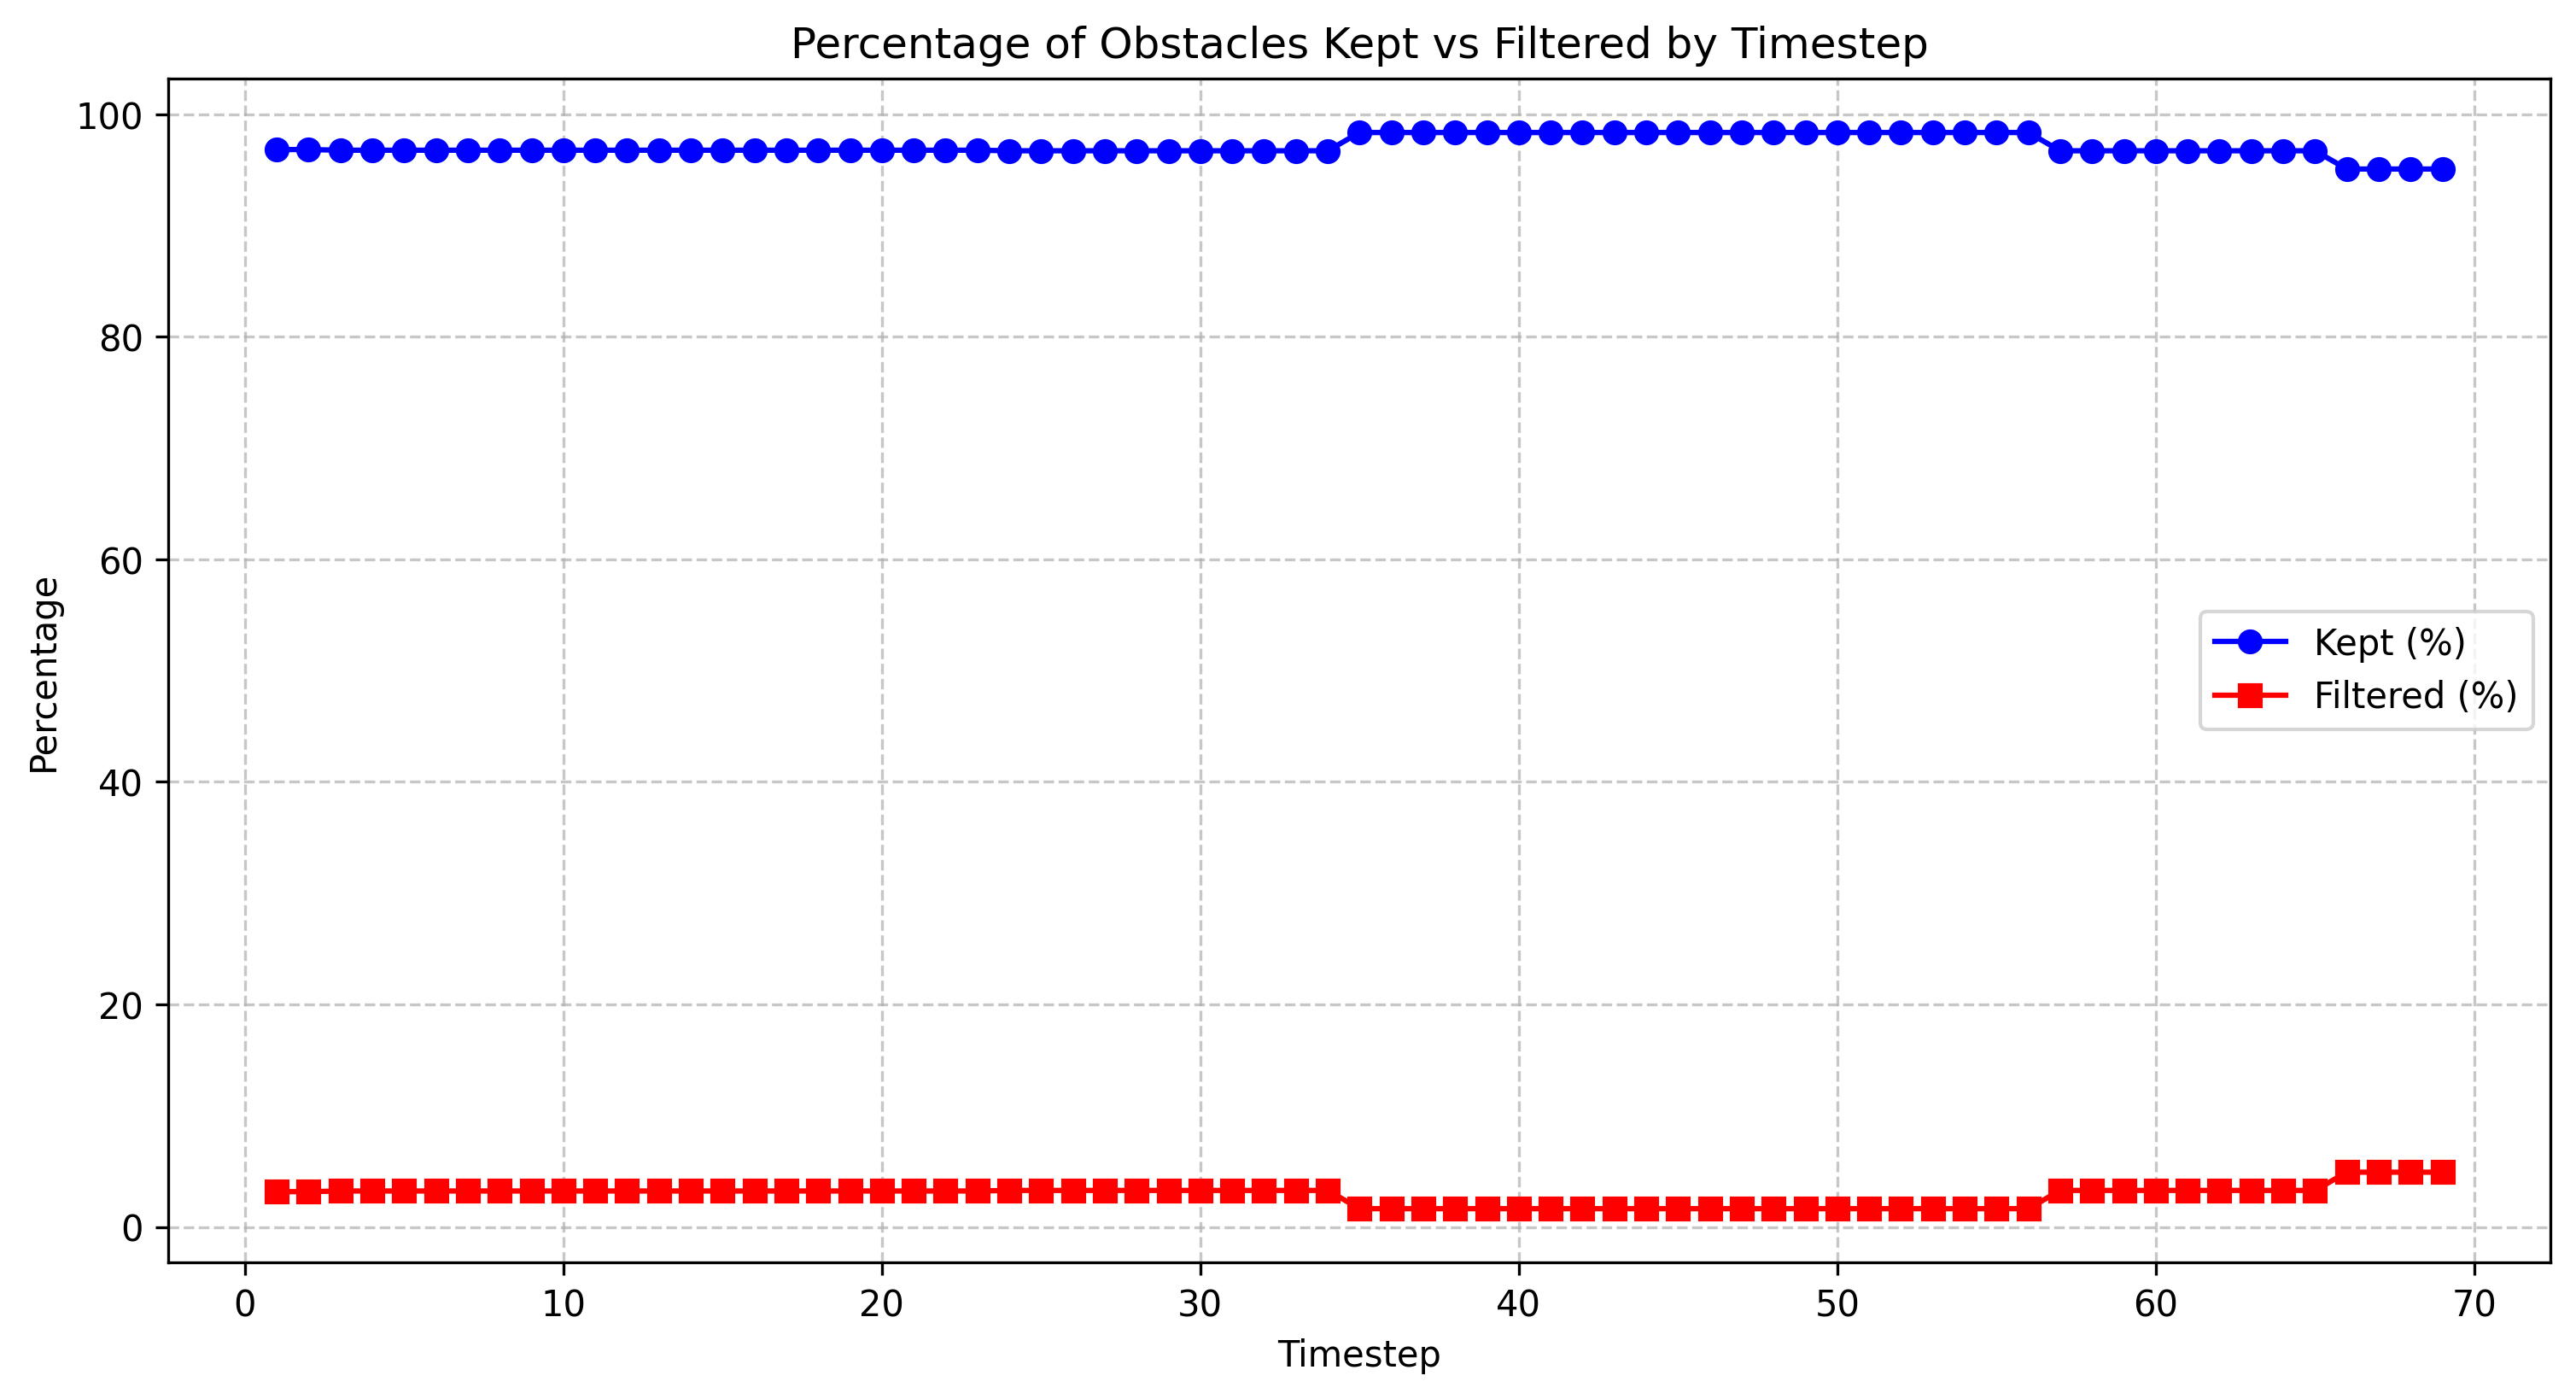

Data behind this chart, as committed beside it:
timestep, total_count, filtered_count, filtered_percentage, kept_percentage
1.0, 63, 2, 3.17, 96.83
2.0, 63, 2, 3.17, 96.83
3.0, 62, 2, 3.23, 96.77
4.0, 62, 2, 3.23, 96.77
5.0, 62, 2, 3.23, 96.77
6.0, 62, 2, 3.23, 96.77
7.0, 62, 2, 3.23, 96.77
8.0, 62, 2, 3.23, 96.77
9.0, 62, 2, 3.23, 96.77
10.0, 62, 2, 3.23, 96.77
11.0, 62, 2, 3.23, 96.77
12.0, 62, 2, 3.23, 96.77
13.0, 62, 2, 3.23, 96.77
14.0, 62, 2, 3.23, 96.77
15.0, 62, 2, 3.23, 96.77
16.0, 62, 2, 3.23, 96.77
17.0, 62, 2, 3.23, 96.77
18.0, 62, 2, 3.23, 96.77
19.0, 62, 2, 3.23, 96.77
20.0, 62, 2, 3.23, 96.77
21.0, 62, 2, 3.23, 96.77
22.0, 62, 2, 3.23, 96.77
23.0, 62, 2, 3.23, 96.77
24.0, 61, 2, 3.28, 96.72
25.0, 61, 2, 3.28, 96.72
26.0, 61, 2, 3.28, 96.72
27.0, 61, 2, 3.28, 96.72
28.0, 61, 2, 3.28, 96.72
29.0, 61, 2, 3.28, 96.72
30.0, 61, 2, 3.28, 96.72
31.0, 61, 2, 3.28, 96.72
32.0, 61, 2, 3.28, 96.72
33.0, 61, 2, 3.28, 96.72
34.0, 61, 2, 3.28, 96.72
35.0, 61, 1, 1.64, 98.36
36.0, 61, 1, 1.64, 98.36
37.0, 61, 1, 1.64, 98.36
38.0, 61, 1, 1.64, 98.36
39.0, 61, 1, 1.64, 98.36
40.0, 61, 1, 1.64, 98.36
41.0, 61, 1, 1.64, 98.36
42.0, 61, 1, 1.64, 98.36
43.0, 61, 1, 1.64, 98.36
44.0, 61, 1, 1.64, 98.36
45.0, 61, 1, 1.64, 98.36
46.0, 61, 1, 1.64, 98.36
47.0, 61, 1, 1.64, 98.36
48.0, 61, 1, 1.64, 98.36
49.0, 61, 1, 1.64, 98.36
50.0, 61, 1, 1.64, 98.36
51.0, 61, 1, 1.64, 98.36
52.0, 61, 1, 1.64, 98.36
53.0, 61, 1, 1.64, 98.36
54.0, 61, 1, 1.64, 98.36
55.0, 61, 1, 1.64, 98.36
56.0, 61, 1, 1.64, 98.36
57.0, 61, 2, 3.28, 96.72
58.0, 61, 2, 3.28, 96.72
59.0, 61, 2, 3.28, 96.72
60.0, 61, 2, 3.28, 96.72
... 9 more rows
